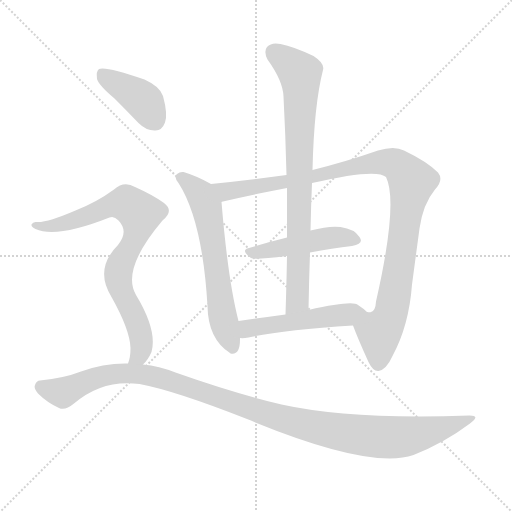
t = 0.00 s
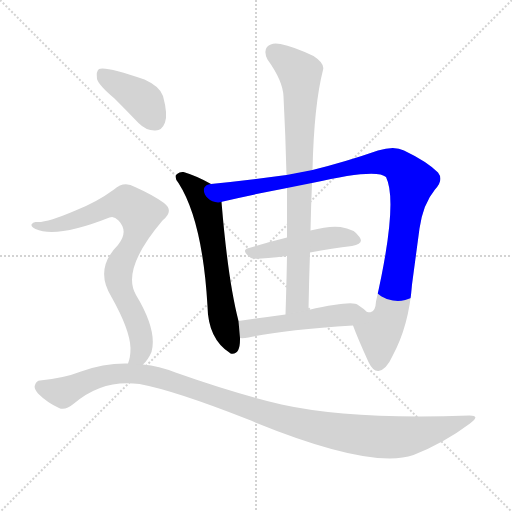
t = 1.34 s
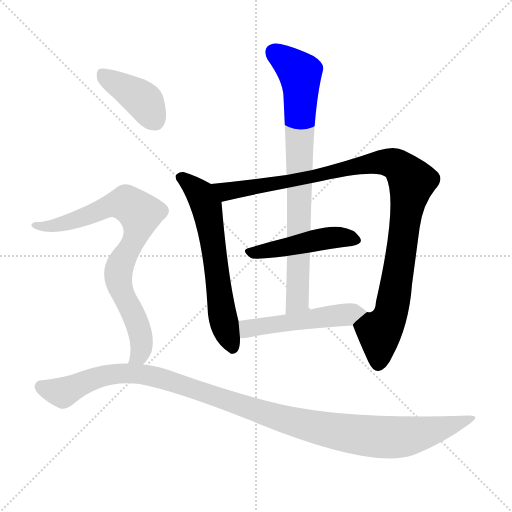
t = 2.69 s
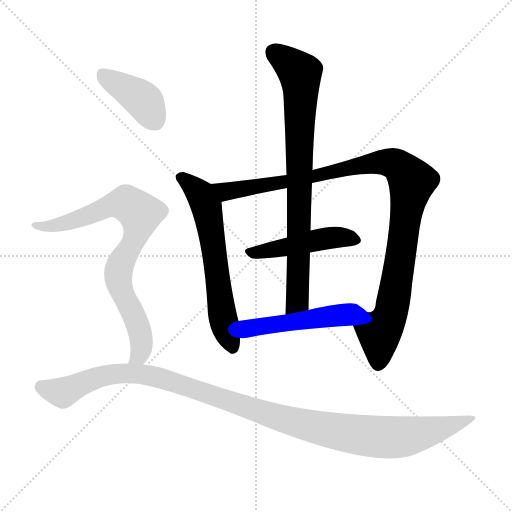
t = 4.03 s
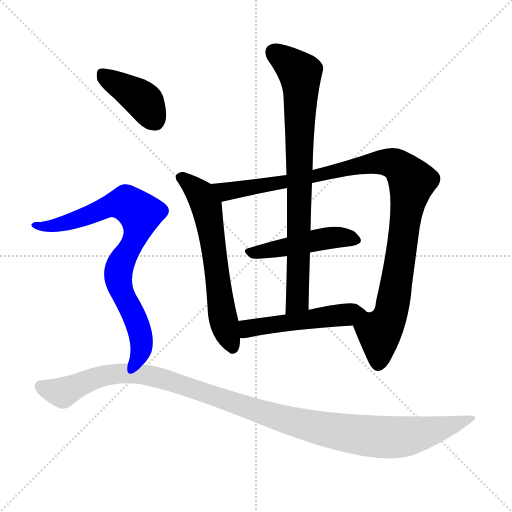
t = 5.38 s
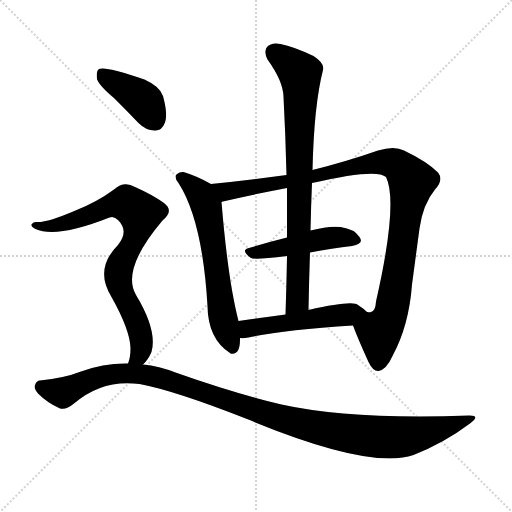
t = 6.72 s

The animated SVG that drew these frames (rendered in a browser with its animation timeline set to each time). Animation: 8 CSS @keyframes rules; one cycle of 6.72 s.

<svg version="1.1" viewBox="0 0 1024 1024" xmlns="http://www.w3.org/2000/svg">
  <g stroke="lightgray" stroke-dasharray="1,1" stroke-width="1" transform="scale(4, 4)">
    <line x1="0" y1="0" x2="256" y2="256"></line>
    <line x1="256" y1="0" x2="0" y2="256"></line>
    <line x1="128" y1="0" x2="128" y2="256"></line>
    <line x1="0" y1="128" x2="256" y2="128"></line>
  </g>
<g transform="scale(1, -1) translate(0, -900)">
   <style type="text/css">
    @keyframes keyframes0 {
      from {
       stroke: blue;
       stroke-dashoffset: 627;
       stroke-width: 128;
       }
       67% {
       animation-timing-function: step-end;
       stroke: blue;
       stroke-dashoffset: 0;
       stroke-width: 128;
       }
       to {
       stroke: black;
       stroke-width: 1024;
       }
       }
       #make-me-a-hanzi-animation-0 {
         animation: keyframes0 0.760254s both;
         animation-delay: 0.000000s;
         animation-timing-function: linear;
       }
    @keyframes keyframes1 {
      from {
       stroke: blue;
       stroke-dashoffset: 1044;
       stroke-width: 128;
       }
       77% {
       animation-timing-function: step-end;
       stroke: blue;
       stroke-dashoffset: 0;
       stroke-width: 128;
       }
       to {
       stroke: black;
       stroke-width: 1024;
       }
       }
       #make-me-a-hanzi-animation-1 {
         animation: keyframes1 1.099609s both;
         animation-delay: 0.760254s;
         animation-timing-function: linear;
       }
    @keyframes keyframes2 {
      from {
       stroke: blue;
       stroke-dashoffset: 468;
       stroke-width: 128;
       }
       60% {
       animation-timing-function: step-end;
       stroke: blue;
       stroke-dashoffset: 0;
       stroke-width: 128;
       }
       to {
       stroke: black;
       stroke-width: 1024;
       }
       }
       #make-me-a-hanzi-animation-2 {
         animation: keyframes2 0.630859s both;
         animation-delay: 1.859863s;
         animation-timing-function: linear;
       }
    @keyframes keyframes3 {
      from {
       stroke: blue;
       stroke-dashoffset: 805;
       stroke-width: 128;
       }
       72% {
       animation-timing-function: step-end;
       stroke: blue;
       stroke-dashoffset: 0;
       stroke-width: 128;
       }
       to {
       stroke: black;
       stroke-width: 1024;
       }
       }
       #make-me-a-hanzi-animation-3 {
         animation: keyframes3 0.905111s both;
         animation-delay: 2.490723s;
         animation-timing-function: linear;
       }
    @keyframes keyframes4 {
      from {
       stroke: blue;
       stroke-dashoffset: 506;
       stroke-width: 128;
       }
       62% {
       animation-timing-function: step-end;
       stroke: blue;
       stroke-dashoffset: 0;
       stroke-width: 128;
       }
       to {
       stroke: black;
       stroke-width: 1024;
       }
       }
       #make-me-a-hanzi-animation-4 {
         animation: keyframes4 0.661784s both;
         animation-delay: 3.395833s;
         animation-timing-function: linear;
       }
    @keyframes keyframes5 {
      from {
       stroke: blue;
       stroke-dashoffset: 404;
       stroke-width: 128;
       }
       57% {
       animation-timing-function: step-end;
       stroke: blue;
       stroke-dashoffset: 0;
       stroke-width: 128;
       }
       to {
       stroke: black;
       stroke-width: 1024;
       }
       }
       #make-me-a-hanzi-animation-5 {
         animation: keyframes5 0.578776s both;
         animation-delay: 4.057617s;
         animation-timing-function: linear;
       }
    @keyframes keyframes6 {
      from {
       stroke: blue;
       stroke-dashoffset: 800;
       stroke-width: 128;
       }
       72% {
       animation-timing-function: step-end;
       stroke: blue;
       stroke-dashoffset: 0;
       stroke-width: 128;
       }
       to {
       stroke: black;
       stroke-width: 1024;
       }
       }
       #make-me-a-hanzi-animation-6 {
         animation: keyframes6 0.901042s both;
         animation-delay: 4.636393s;
         animation-timing-function: linear;
       }
    @keyframes keyframes7 {
      from {
       stroke: blue;
       stroke-dashoffset: 1147;
       stroke-width: 128;
       }
       79% {
       animation-timing-function: step-end;
       stroke: blue;
       stroke-dashoffset: 0;
       stroke-width: 128;
       }
       to {
       stroke: black;
       stroke-width: 1024;
       }
       }
       #make-me-a-hanzi-animation-7 {
         animation: keyframes7 1.183431s both;
         animation-delay: 5.537435s;
         animation-timing-function: linear;
       }
</style>
<path d="M 422.0 532.0 Q 394.0 548.0 367.0 556.0 Q 360.0 557.0 354.0 552.0 Q 347.0 546.0 357.0 534.0 Q 405.0 459.0 415.0 288.0 Q 416.0 222.0 460.0 194.0 L 461.0 193.0 Q 480.0 189.0 480.0 221.0 Q 480.0 222.0 480.0 224.0 L 477.0 258.0 Q 456.0 339.0 443.0 496.0 C 441.0 522.0 441.0 522.0 422.0 532.0 Z" fill="lightgray"></path> 
<path d="M 706.0 249.0 Q 716.0 222.0 737.0 176.0 Q 746.0 157.0 757.0 158.0 Q 773.0 161.0 785.0 188.0 Q 818.0 249.0 824.0 331.0 Q 831.0 383.0 839.0 443.0 Q 846.0 492.0 870.0 521.0 Q 888.0 540.0 876.0 555.0 Q 854.0 577.0 808.0 599.0 Q 789.0 609.0 756.0 599.0 Q 693.0 577.0 625.0 560.0 L 573.0 550.0 Q 506.0 541.0 422.0 532.0 C 392.0 529.0 414.0 489.0 443.0 496.0 Q 443.0 497.0 446.0 497.0 Q 501.0 510.0 574.0 524.0 L 624.0 534.0 Q 753.0 564.0 772.0 546.0 Q 797.0 495.0 752.0 297.0 Q 751.0 278.0 742.0 276.0 Q 741.0 275.0 734.0 276.0 C 711.0 257.0 705.0 252.0 706.0 249.0 Z" fill="lightgray"></path> 
<path d="M 620.0 395.0 Q 665.0 404.0 704.0 408.0 Q 729.0 412.0 719.0 426.0 Q 709.0 442.0 681.0 446.0 Q 659.0 449.0 621.0 439.0 L 574.0 425.0 Q 534.0 415.0 498.0 404.0 Q 480.0 400.0 502.0 384.0 Q 508.0 380.0 574.0 388.0 L 620.0 395.0 Z" fill="lightgray"></path> 
<path d="M 625.0 560.0 Q 628.0 690.0 646.0 760.0 Q 650.0 773.0 627.0 788.0 Q 587.0 807.0 561.0 812.0 Q 543.0 816.0 534.0 806.0 Q 527.0 797.0 535.0 781.0 Q 566.0 738.0 567.0 707.0 Q 571.0 631.0 573.0 550.0 L 574.0 524.0 Q 574.0 476.0 574.0 425.0 L 574.0 388.0 Q 573.0 333.0 571.0 271.0 C 570.0 241.0 616.0 250.0 617.0 280.0 Q 618.0 338.0 620.0 395.0 L 621.0 439.0 Q 622.0 488.0 624.0 534.0 L 625.0 560.0 Z" fill="lightgray"></path> 
<path d="M 480.0 224.0 Q 486.0 223.0 497.0 225.0 Q 564.0 240.0 706.0 249.0 C 736.0 251.0 756.0 256.0 734.0 276.0 Q 727.0 283.0 716.0 290.0 Q 706.0 300.0 617.0 280.0 L 571.0 271.0 Q 520.0 264.0 477.0 258.0 C 447.0 254.0 450.0 225.0 480.0 224.0 Z" fill="lightgray"></path> 
<path d="M 229.0 703.0 Q 251.0 681.0 277.0 654.0 Q 293.0 638.0 311.0 639.0 Q 324.0 639.0 330.0 655.0 Q 336.0 671.0 326.0 708.0 Q 320.0 727.0 289.0 741.0 Q 211.0 768.0 198.0 762.0 Q 192.0 758.0 194.0 742.0 Q 198.0 729.0 229.0 703.0 Z" fill="lightgray"></path> 
<path d="M 286.0 171.0 Q 296.0 180.0 303.0 196.0 Q 315.0 239.0 272.0 310.0 Q 242.0 361.0 325.0 459.0 Q 349.0 478.0 328.0 494.0 Q 306.0 510.0 270.0 526.0 Q 248.0 539.0 228.0 521.0 Q 194.0 496.0 151.0 479.0 Q 93.0 454.0 73.0 456.0 Q 66.0 457.0 63.0 451.0 Q 62.0 447.0 71.0 442.0 Q 113.0 423.0 219.0 465.0 Q 228.0 469.0 237.0 459.0 Q 258.0 437.0 236.0 410.0 Q 188.0 362.0 223.0 306.0 Q 260.0 240.0 261.0 204.0 Q 261.0 185.0 256.0 173.0 C 249.0 144.0 267.0 148.0 286.0 171.0 Z" fill="lightgray"></path> 
<path d="M 256.0 173.0 Q 208.0 174.0 162.0 157.0 Q 129.0 144.0 80.0 139.0 Q 73.0 139.0 70.0 130.0 Q 67.0 123.0 76.0 113.0 Q 94.0 95.0 118.0 84.0 Q 130.0 78.0 148.0 93.0 Q 205.0 142.0 279.0 132.0 Q 349.0 119.0 494.0 62.0 Q 740.0 -40.0 827.0 -10.0 Q 888.0 14.0 940.0 53.0 Q 962.0 69.0 939.0 69.0 Q 704.0 60.0 563.0 91.0 Q 470.0 113.0 351.0 155.0 Q 318.0 168.0 286.0 171.0 L 256.0 173.0 Z" fill="lightgray"></path> 
      <clipPath id="make-me-a-hanzi-clip-0">
      <path d="M 422.0 532.0 Q 394.0 548.0 367.0 556.0 Q 360.0 557.0 354.0 552.0 Q 347.0 546.0 357.0 534.0 Q 405.0 459.0 415.0 288.0 Q 416.0 222.0 460.0 194.0 L 461.0 193.0 Q 480.0 189.0 480.0 221.0 Q 480.0 222.0 480.0 224.0 L 477.0 258.0 Q 456.0 339.0 443.0 496.0 C 441.0 522.0 441.0 522.0 422.0 532.0 Z" fill="lightgray"></path>
      </clipPath>
      <path clip-path="url(#make-me-a-hanzi-clip-0)" d="M 363.0 544.0 L 401.0 511.0 L 413.0 487.0 L 445.0 267.0 L 466.0 199.0 " fill="none" id="make-me-a-hanzi-animation-0" stroke-dasharray="499 998" stroke-linecap="round"></path>

      <clipPath id="make-me-a-hanzi-clip-1">
      <path d="M 706.0 249.0 Q 716.0 222.0 737.0 176.0 Q 746.0 157.0 757.0 158.0 Q 773.0 161.0 785.0 188.0 Q 818.0 249.0 824.0 331.0 Q 831.0 383.0 839.0 443.0 Q 846.0 492.0 870.0 521.0 Q 888.0 540.0 876.0 555.0 Q 854.0 577.0 808.0 599.0 Q 789.0 609.0 756.0 599.0 Q 693.0 577.0 625.0 560.0 L 573.0 550.0 Q 506.0 541.0 422.0 532.0 C 392.0 529.0 414.0 489.0 443.0 496.0 Q 443.0 497.0 446.0 497.0 Q 501.0 510.0 574.0 524.0 L 624.0 534.0 Q 753.0 564.0 772.0 546.0 Q 797.0 495.0 752.0 297.0 Q 751.0 278.0 742.0 276.0 Q 741.0 275.0 734.0 276.0 C 711.0 257.0 705.0 252.0 706.0 249.0 Z" fill="lightgray"></path>
      </clipPath>
      <path clip-path="url(#make-me-a-hanzi-clip-1)" d="M 431.0 529.0 L 443.0 520.0 L 461.0 518.0 L 771.0 576.0 L 792.0 571.0 L 811.0 554.0 L 822.0 527.0 L 781.0 270.0 L 759.0 234.0 L 757.0 173.0 " fill="none" id="make-me-a-hanzi-animation-1" stroke-dasharray="916 1832" stroke-linecap="round"></path>

      <clipPath id="make-me-a-hanzi-clip-2">
      <path d="M 620.0 395.0 Q 665.0 404.0 704.0 408.0 Q 729.0 412.0 719.0 426.0 Q 709.0 442.0 681.0 446.0 Q 659.0 449.0 621.0 439.0 L 574.0 425.0 Q 534.0 415.0 498.0 404.0 Q 480.0 400.0 502.0 384.0 Q 508.0 380.0 574.0 388.0 L 620.0 395.0 Z" fill="lightgray"></path>
      </clipPath>
      <path clip-path="url(#make-me-a-hanzi-clip-2)" d="M 500.0 394.0 L 663.0 425.0 L 709.0 419.0 " fill="none" id="make-me-a-hanzi-animation-2" stroke-dasharray="340 680" stroke-linecap="round"></path>

      <clipPath id="make-me-a-hanzi-clip-3">
      <path d="M 625.0 560.0 Q 628.0 690.0 646.0 760.0 Q 650.0 773.0 627.0 788.0 Q 587.0 807.0 561.0 812.0 Q 543.0 816.0 534.0 806.0 Q 527.0 797.0 535.0 781.0 Q 566.0 738.0 567.0 707.0 Q 571.0 631.0 573.0 550.0 L 574.0 524.0 Q 574.0 476.0 574.0 425.0 L 574.0 388.0 Q 573.0 333.0 571.0 271.0 C 570.0 241.0 616.0 250.0 617.0 280.0 Q 618.0 338.0 620.0 395.0 L 621.0 439.0 Q 622.0 488.0 624.0 534.0 L 625.0 560.0 Z" fill="lightgray"></path>
      </clipPath>
      <path clip-path="url(#make-me-a-hanzi-clip-3)" d="M 547.0 796.0 L 580.0 773.0 L 600.0 750.0 L 602.0 724.0 L 595.0 299.0 L 577.0 278.0 " fill="none" id="make-me-a-hanzi-animation-3" stroke-dasharray="677 1354" stroke-linecap="round"></path>

      <clipPath id="make-me-a-hanzi-clip-4">
      <path d="M 480.0 224.0 Q 486.0 223.0 497.0 225.0 Q 564.0 240.0 706.0 249.0 C 736.0 251.0 756.0 256.0 734.0 276.0 Q 727.0 283.0 716.0 290.0 Q 706.0 300.0 617.0 280.0 L 571.0 271.0 Q 520.0 264.0 477.0 258.0 C 447.0 254.0 450.0 225.0 480.0 224.0 Z" fill="lightgray"></path>
      </clipPath>
      <path clip-path="url(#make-me-a-hanzi-clip-4)" d="M 484.0 230.0 L 501.0 245.0 L 726.0 275.0 " fill="none" id="make-me-a-hanzi-animation-4" stroke-dasharray="378 756" stroke-linecap="round"></path>

      <clipPath id="make-me-a-hanzi-clip-5">
      <path d="M 229.0 703.0 Q 251.0 681.0 277.0 654.0 Q 293.0 638.0 311.0 639.0 Q 324.0 639.0 330.0 655.0 Q 336.0 671.0 326.0 708.0 Q 320.0 727.0 289.0 741.0 Q 211.0 768.0 198.0 762.0 Q 192.0 758.0 194.0 742.0 Q 198.0 729.0 229.0 703.0 Z" fill="lightgray"></path>
      </clipPath>
      <path clip-path="url(#make-me-a-hanzi-clip-5)" d="M 202.0 755.0 L 290.0 696.0 L 310.0 659.0 " fill="none" id="make-me-a-hanzi-animation-5" stroke-dasharray="276 552" stroke-linecap="round"></path>

      <clipPath id="make-me-a-hanzi-clip-6">
      <path d="M 286.0 171.0 Q 296.0 180.0 303.0 196.0 Q 315.0 239.0 272.0 310.0 Q 242.0 361.0 325.0 459.0 Q 349.0 478.0 328.0 494.0 Q 306.0 510.0 270.0 526.0 Q 248.0 539.0 228.0 521.0 Q 194.0 496.0 151.0 479.0 Q 93.0 454.0 73.0 456.0 Q 66.0 457.0 63.0 451.0 Q 62.0 447.0 71.0 442.0 Q 113.0 423.0 219.0 465.0 Q 228.0 469.0 237.0 459.0 Q 258.0 437.0 236.0 410.0 Q 188.0 362.0 223.0 306.0 Q 260.0 240.0 261.0 204.0 Q 261.0 185.0 256.0 173.0 C 249.0 144.0 267.0 148.0 286.0 171.0 Z" fill="lightgray"></path>
      </clipPath>
      <path clip-path="url(#make-me-a-hanzi-clip-6)" d="M 70.0 449.0 L 134.0 454.0 L 239.0 493.0 L 261.0 489.0 L 281.0 473.0 L 269.0 424.0 L 238.0 365.0 L 236.0 348.0 L 240.0 325.0 L 272.0 260.0 L 282.0 223.0 L 282.0 198.0 L 264.0 178.0 " fill="none" id="make-me-a-hanzi-animation-6" stroke-dasharray="672 1344" stroke-linecap="round"></path>

      <clipPath id="make-me-a-hanzi-clip-7">
      <path d="M 256.0 173.0 Q 208.0 174.0 162.0 157.0 Q 129.0 144.0 80.0 139.0 Q 73.0 139.0 70.0 130.0 Q 67.0 123.0 76.0 113.0 Q 94.0 95.0 118.0 84.0 Q 130.0 78.0 148.0 93.0 Q 205.0 142.0 279.0 132.0 Q 349.0 119.0 494.0 62.0 Q 740.0 -40.0 827.0 -10.0 Q 888.0 14.0 940.0 53.0 Q 962.0 69.0 939.0 69.0 Q 704.0 60.0 563.0 91.0 Q 470.0 113.0 351.0 155.0 Q 318.0 168.0 286.0 171.0 L 256.0 173.0 Z" fill="lightgray"></path>
      </clipPath>
      <path clip-path="url(#make-me-a-hanzi-clip-7)" d="M 83.0 126.0 L 125.0 115.0 L 205.0 148.0 L 248.0 154.0 L 290.0 151.0 L 557.0 64.0 L 635.0 44.0 L 742.0 27.0 L 806.0 26.0 L 943.0 61.0 " fill="none" id="make-me-a-hanzi-animation-7" stroke-dasharray="1019 2038" stroke-linecap="round"></path>

</g>
</svg>
